Run: headless pygame with SDL's dummy video driver; simulated clock (each Clock.tick advances the game by its frame time, no real sleeping); random seed 0; keys injected as events and as key.get_pressed() state; mouse plan: one left click at the window centre at the start of phase 2, then a move to the lower-right quarter at the start of phase 3.
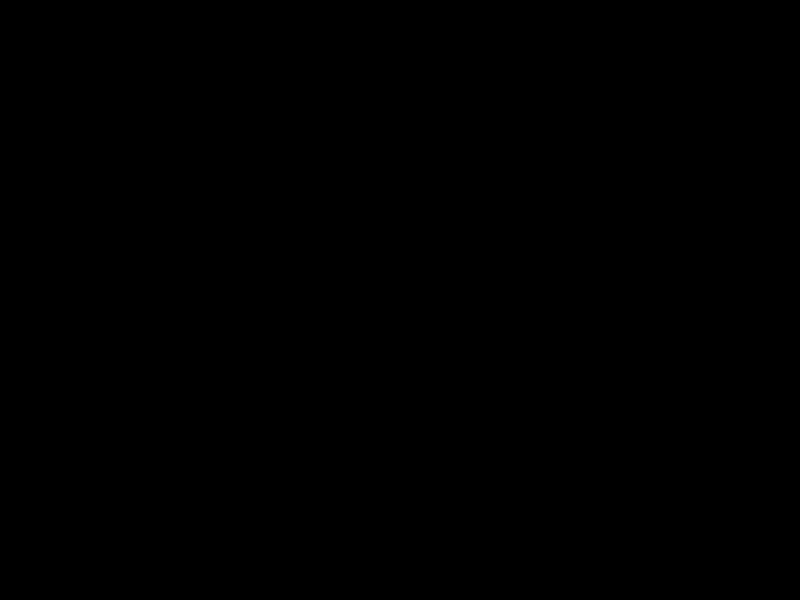
Frame 1 of 4 · flips 1–60 · no input
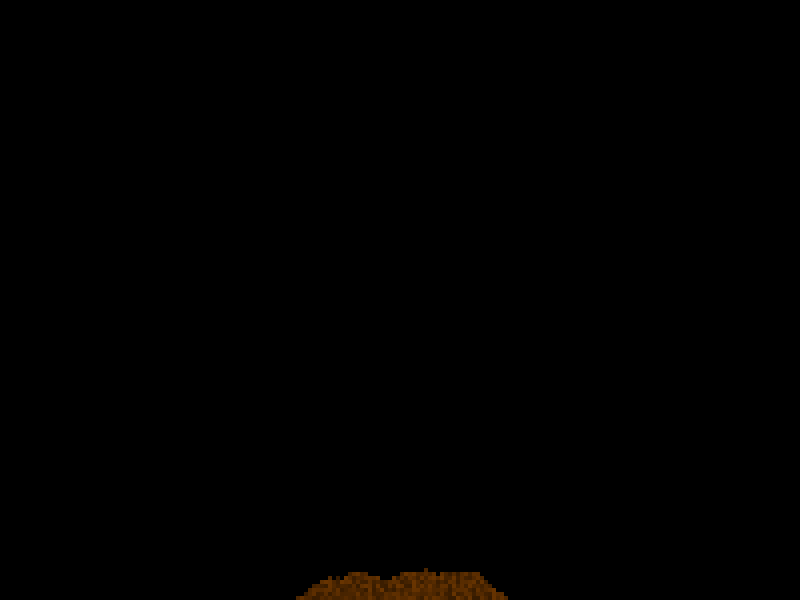
Frame 2 of 4 · flips 61–180 · clicked the window centre · tapped SPACE, RETURN · held RIGHT (→), D
Frame 3 of 4 · flips 181–300 · moved the mouse to the lower-right quarter · held DOWN (↓), S · screen unchanged from frame 2, image omitted
Frame 4 of 4 · flips 301–420 · held LEFT (←), A, UP (↑), W · screen unchanged from frame 3, image omitted

The pygame program that drew these frames:

import pygame
import random
import sys


class SandSimulation:
    def __init__(self, width, height, square_size):
        pygame.init()
        self.screen = pygame.display.set_mode((width, height))
        pygame.display.set_caption("Array Visualization")
        self.w = square_size
        self.cols = int(width / self.w)
        self.rows = int(height / self.w)
        self.grid = self.make_2d_array(self.cols, self.rows)
        self.velocity_grid = self.make_2d_array(self.cols, self.rows)
        self.hueValue = 50
        self.gravity = 1
        self.particle_surface = pygame.Surface((width, height), pygame.SRCALPHA)
        self.hue_start = 20  # Start of the hue range

    def make_2d_array(self, cols, rows):
        return [[0 for _ in range(rows)] for _ in range(cols)]

    def within_cols(self, i):
        return 0 <= i < self.cols

    def within_rows(self, j):
        return 0 <= j < self.rows

    def erase_particles(self, mouse_col, mouse_row, matrix=2):
        extent = matrix // 2
        for i in range(-extent, extent + 1):
            for j in range(-extent, extent + 1):
                col = mouse_col + i
                row = mouse_row + j
                if self.within_cols(col) and self.within_rows(row):
                    self.grid[col][row] = 0  # Set the cell to 0 to erase the particle
                    self.velocity_grid[col][row] = 0  # Optionally reset the velocity grid as well

    def add_sand_particles(self, mouse_col, mouse_row, matrix=40):
        extent = matrix // 2
        for i in range(-extent, extent + 1):
            for j in range(-extent, extent + 1):
                if random.random() < 0.75:
                    col = mouse_col + i
                    row = mouse_row + j
                    if self.within_cols(col) and self.within_rows(row):
                        # Assign a random hue within a rolling window of 20 values
                        hue = random.uniform(self.hue_start, self.hue_start + 20)
                        self.grid[col][row] = hue
                        self.velocity_grid[col][row] = 1

        # Increment the start of the hue range
        self.hue_start += 0.3
        # Wrap around if the end of the hue range exceeds 100
        if self.hue_start > 80:
            self.hue_start = 20

    def draw_grid(self):
        # Clear the particle surface with a transparent fill before drawing the new frame.
        self.particle_surface.fill((0, 0, 0, 0))

        # Draw particles on the particle surface.
        for i in range(self.cols):
            for j in range(self.rows):
                state = self.grid[i][j]
                if state > 0:
                    hue = state
                    color = pygame.Color(0)
                    color.hsva = (30, 100, hue, 100)
                    # The particle is drawn as a rectangle here, but this could be optimized
                    # further based on the shape and size of your particles.
                    pygame.draw.rect(self.particle_surface, color, (i * self.w, j * self.w, self.w, self.w))

        # Blit the off-screen surface with all the particles onto the main screen.
        self.screen.blit(self.particle_surface, (0, 0))

    def update_particles(self):
        nextGrid = self.make_2d_array(self.cols, self.rows)
        nextVelocityGrid = self.make_2d_array(self.cols, self.rows)

        for i in range(self.cols):
            for j in range(self.rows):
                state = self.grid[i][j]
                if state > 0:
                    velocity = self.velocity_grid[i][j]
                    moved = False
                    newpos = int(j + velocity)

                    # Check within the bounds of the grid
                    for y in range(newpos, j, -1):
                        if 0 <= y < self.rows:
                            below = self.grid[i][y]
                            dir = 1 if random.random() < 0.5 else -1
                            i_dir_plus = i + dir
                            i_dir_minus = i - dir

                            # Check if the new positions are within bounds
                            if 0 <= i_dir_plus < self.cols:
                                belowA = self.grid[i_dir_plus][y]
                            else:
                                belowA = -1

                            if 0 <= i_dir_minus < self.cols:
                                belowB = self.grid[i_dir_minus][y]
                            else:
                                belowB = -1

                            if below == 0:
                                nextGrid[i][y] = state
                                nextVelocityGrid[i][y] = velocity + self.gravity
                                moved = True
                                break
                            elif belowA == 0:
                                nextGrid[i_dir_plus][y] = state
                                nextVelocityGrid[i_dir_plus][y] = velocity + self.gravity
                                moved = True
                                break
                            elif belowB == 0:
                                nextGrid[i_dir_minus][y] = state
                                nextVelocityGrid[i_dir_minus][y] = velocity + self.gravity
                                moved = True
                                break

                    if not moved and 0 <= j < self.rows:
                        nextGrid[i][j] = state
                        nextVelocityGrid[i][j] = min(velocity + self.gravity, self.rows - 1 - j)

        self.grid, self.velocity_grid = nextGrid, nextVelocityGrid

    def run(self):
        running = True
        clock = pygame.time.Clock()
        while running:
            self.screen.fill((0, 0, 0))  # Clear screen with black
            for event in pygame.event.get():
                if event.type == pygame.QUIT:
                    running = False
                elif event.type == pygame.MOUSEBUTTONDOWN:
                    mouseX, mouseY = pygame.mouse.get_pos()
                    mouseCol = mouseX // self.w
                    mouseRow = mouseY // self.w
                    if event.button == 1:  # Left mouse button adds particles
                        self.add_sand_particles(mouseCol, mouseRow)
                    elif event.button == 3:  # Right mouse button erases particles
                        self.erase_particles(mouseCol, mouseRow)
            mouse_pressed = pygame.mouse.get_pressed()
            if mouse_pressed[0]:  # If left mouse button is pressed and held
                mouseX, mouseY = pygame.mouse.get_pos()
                mouseCol = mouseX // self.w
                mouseRow = mouseY // self.w
                self.add_sand_particles(mouseCol, mouseRow)
            self.update_particles()
            self.draw_grid()
            pygame.display.flip()  # Update the display
            clock.tick(60)  # Limit to 60 frames per second


if __name__ == "__main__":
    sim = SandSimulation(800, 600, 4)  # Setup with desired window size and square size
    sim.run()
